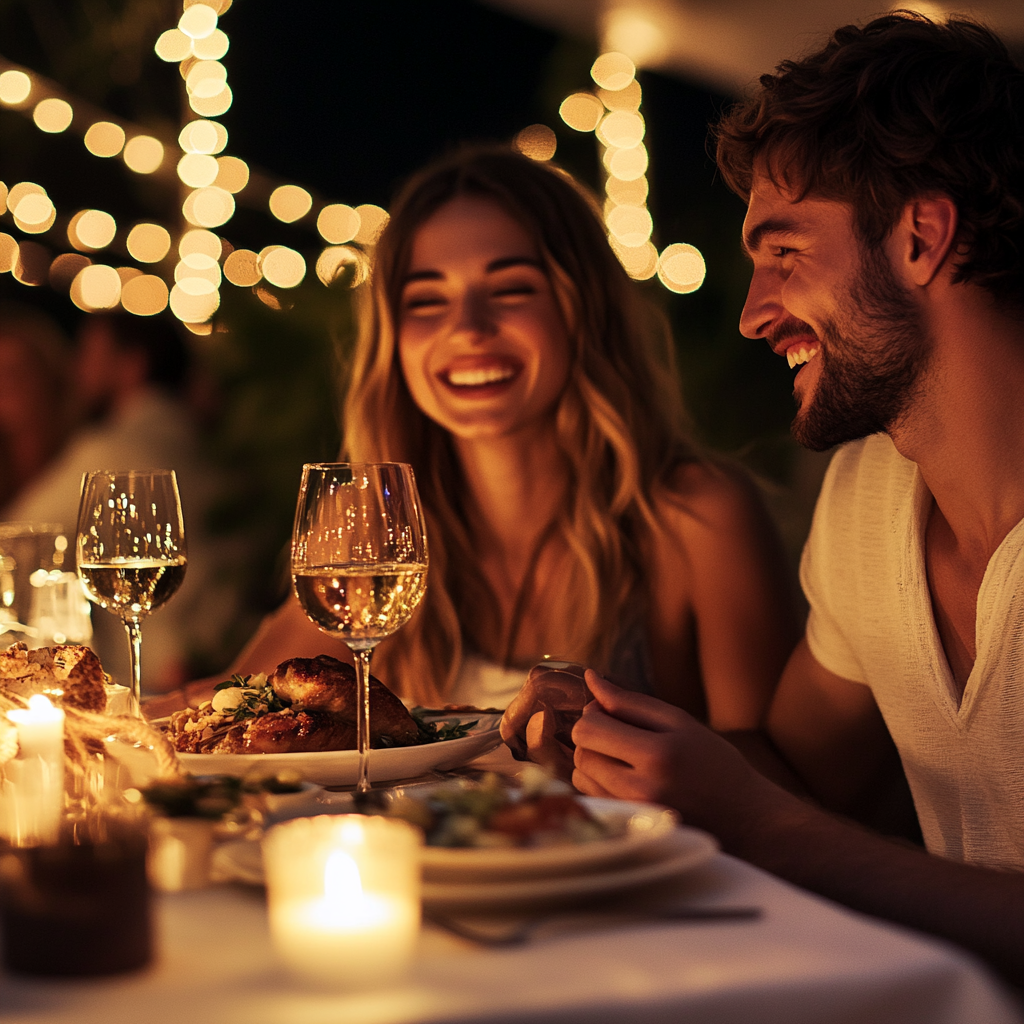
Generation parameters embedded in this image by Midjourney (PNG 'Description' text chunk):
a man and woman enjoying dinner at a party . --v 6.1 Job ID: 7e520146-43ce-497e-bb60-74c885ef3025